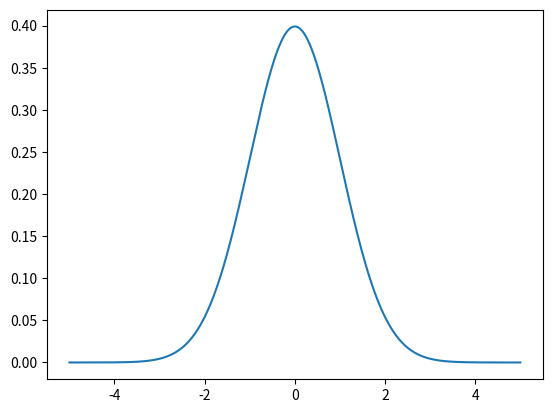
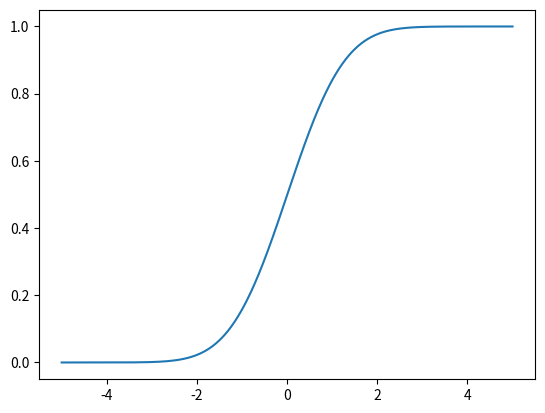

Write the Python code that produced these figures, in order.
import numpy as np
import matplotlib.pyplot as plt

# Say we have dy/dx = f(x)


# Say f is the equation for a bell curve
def fn(x):
    return (1/np.sqrt(np.pi*2))*np.exp(-x**2/2)


# plot our function
time = np.linspace(-5, 5, 1000)
data = fn(time)
plt.figure()
plt.plot(time, data)


# Integrate our function with euler's method
time_step = time[1] - time[0]
result = np.zeros(len(time))
result[0] = 0
for i in range(len(time) - 1):
    result[i+1] = result[i] + fn(time[i])*time_step


# plot the result
plt.figure()
plt.plot(time, result)
plt.show()